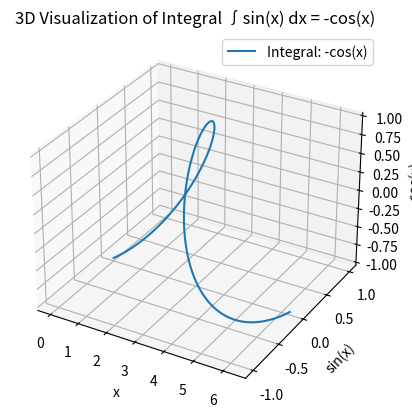

Generate this figure with matplotlib:
import matplotlib.pyplot as plt
import numpy as np
from mpl_toolkits.mplot3d import Axes3D

x_vals = np.linspace(0, 2*np.pi, 100)
y_vals = np.sin(x_vals)
z_vals = -np.cos(x_vals)

fig = plt.figure()
ax = fig.add_subplot(111, projection='3d')
ax.plot(x_vals, y_vals, z_vals, label='Integral: -cos(x)')
ax.set_xlabel('x')
ax.set_ylabel('sin(x)')
ax.set_zlabel('-cos(x)')
ax.set_title('3D Visualization of Integral ∫sin(x) dx = -cos(x)')
ax.legend()
plt.show()
